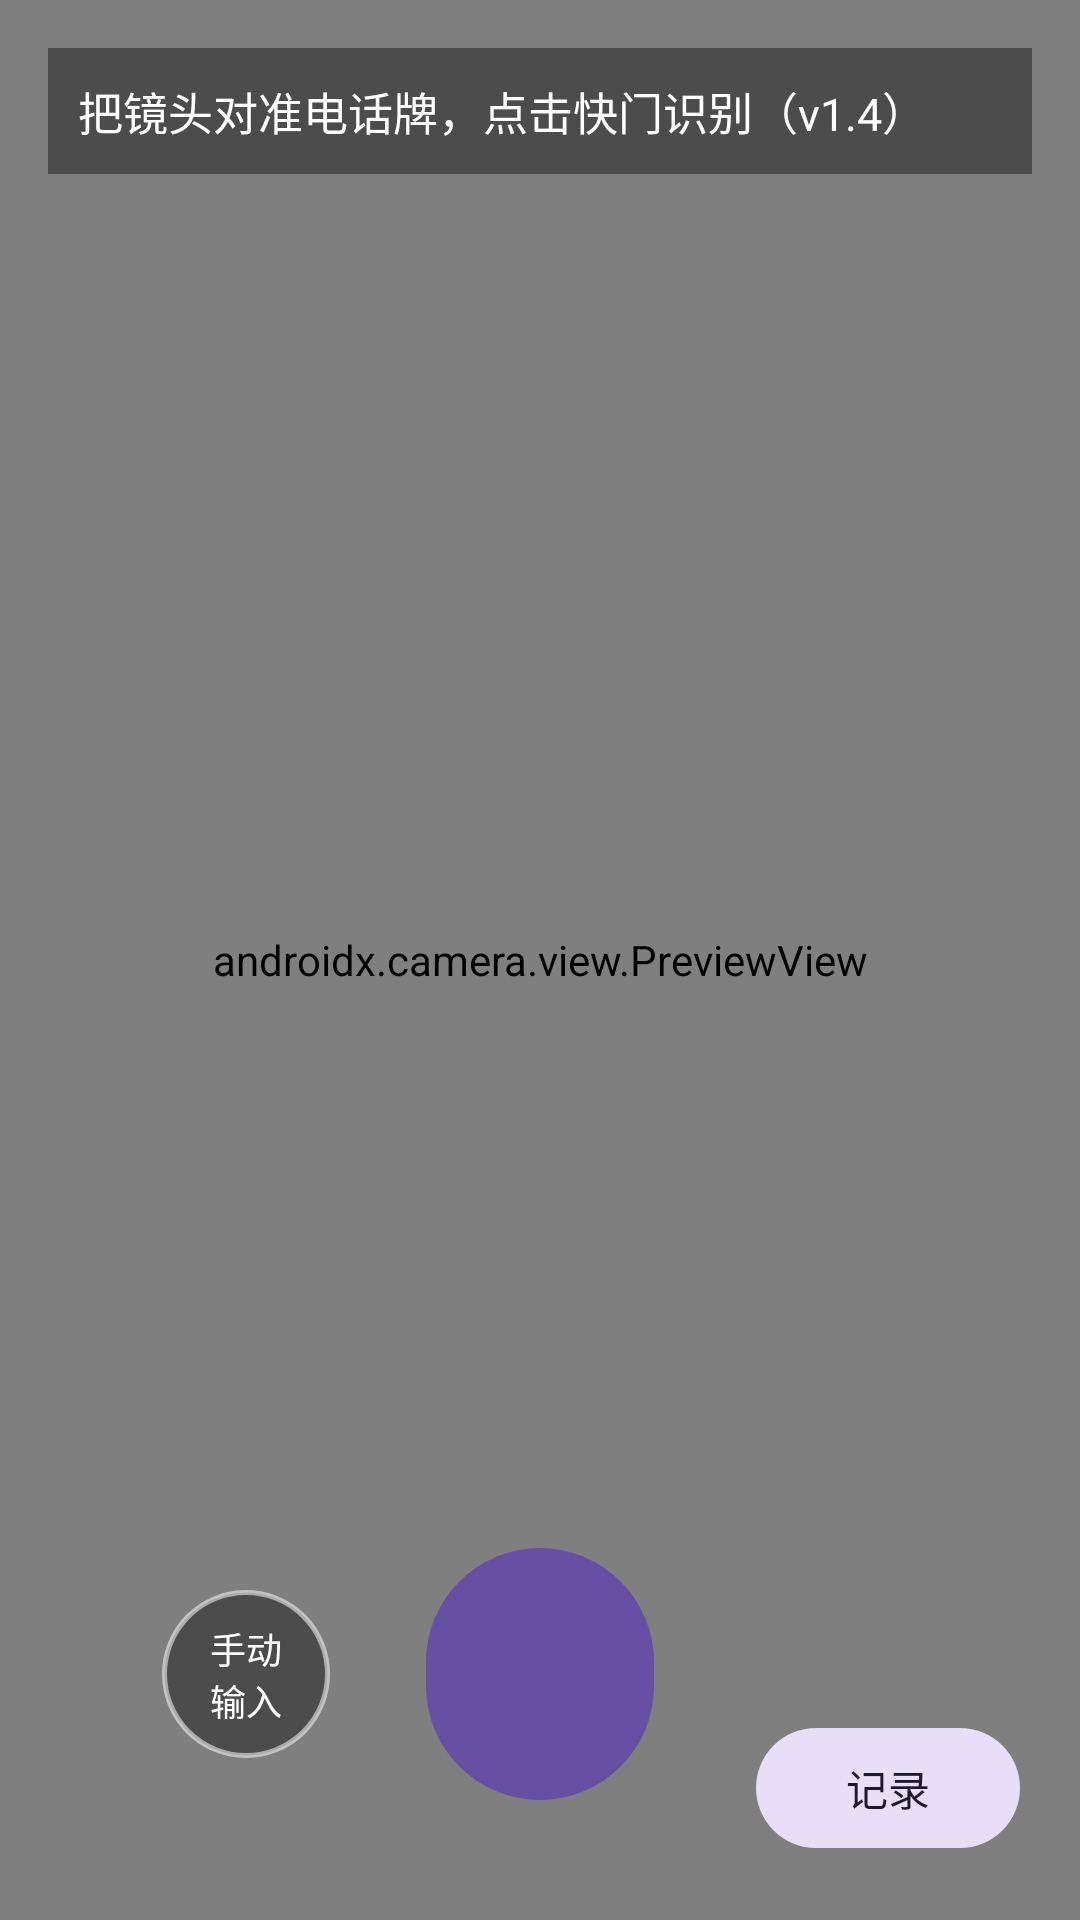

Write the Android layout XML for this screen, with the resource values it uses.
<!-- AndroidManifest.xml: application theme Theme.ParkPhone -->
<!-- res/layout/activity_main.xml -->
<?xml version="1.0" encoding="utf-8"?>
<androidx.constraintlayout.widget.ConstraintLayout
    xmlns:android="http://schemas.android.com/apk/res/android"
    xmlns:app="http://schemas.android.com/apk/res-auto"
    android:layout_width="match_parent"
    android:layout_height="match_parent"
    android:background="@android:color/black">

    <androidx.camera.view.PreviewView
        android:id="@+id/previewView"
        android:layout_width="0dp"
        android:layout_height="0dp"
        app:layout_constraintTop_toTopOf="parent"
        app:layout_constraintBottom_toBottomOf="parent"
        app:layout_constraintStart_toStartOf="parent"
        app:layout_constraintEnd_toEndOf="parent" />

    <TextView
        android:id="@+id/status"
        android:layout_width="0dp"
        android:layout_height="wrap_content"
        android:layout_margin="16dp"
        android:background="#66000000"
        android:padding="10dp"
        android:text="@string/hint_ready"
        android:textColor="@android:color/white"
        android:textSize="15sp"
        app:layout_constraintTop_toTopOf="parent"
        app:layout_constraintStart_toStartOf="parent"
        app:layout_constraintEnd_toEndOf="parent" />

    <com.google.android.material.button.MaterialButton
        android:id="@+id/btnShutter"
        style="@style/Widget.Material3.Button.IconButton.Filled"
        android:layout_width="84dp"
        android:layout_height="84dp"
        android:layout_marginBottom="40dp"
        android:insetTop="0dp"
        android:insetBottom="0dp"
        app:icon="@drawable/ic_camera"
        app:iconGravity="textStart"
        app:iconPadding="0dp"
        app:cornerRadius="42dp"
        app:layout_constraintBottom_toBottomOf="parent"
        app:layout_constraintStart_toStartOf="parent"
        app:layout_constraintEnd_toEndOf="parent" />

    <TextView
        android:id="@+id/btnManual"
        android:layout_width="56dp"
        android:layout_height="56dp"
        android:layout_marginEnd="28dp"
        android:background="@drawable/circle_btn_bg"
        android:gravity="center"
        android:text="@string/manual_entry"
        android:textColor="#FFFFFF"
        android:textSize="12sp"
        app:layout_constraintTop_toTopOf="@id/btnShutter"
        app:layout_constraintBottom_toBottomOf="@id/btnShutter"
        app:layout_constraintEnd_toStartOf="@id/btnShutter" />

    <com.google.android.material.button.MaterialButton
        android:id="@+id/btnRecords"
        style="@style/Widget.Material3.Button.TonalButton"
        android:layout_width="wrap_content"
        android:layout_height="wrap_content"
        android:layout_margin="20dp"
        android:text="@string/records_entry"
        app:layout_constraintBottom_toBottomOf="parent"
        app:layout_constraintEnd_toEndOf="parent" />

</androidx.constraintlayout.widget.ConstraintLayout>
<!-- resources referenced by this layout -->
<resources>
  <!-- drawable circle_btn_bg (drawable) -->
  <?xml version="1.0" encoding="utf-8"?>
  <shape xmlns:android="http://schemas.android.com/apk/res/android" android:shape="oval">
      <solid android:color="#66000000" />
      <stroke android:width="1.5dp" android:color="#88FFFFFF" />
  </shape>
  <string name="hint_ready">把镜头对准电话牌，点击快门识别（v1.4）</string>
  <string name="manual_entry">手动\n输入</string>
  <string name="records_entry">记录</string>
  <style name="Theme.ParkPhone" parent="Theme.Material3.DayNight.NoActionBar" />
</resources>
